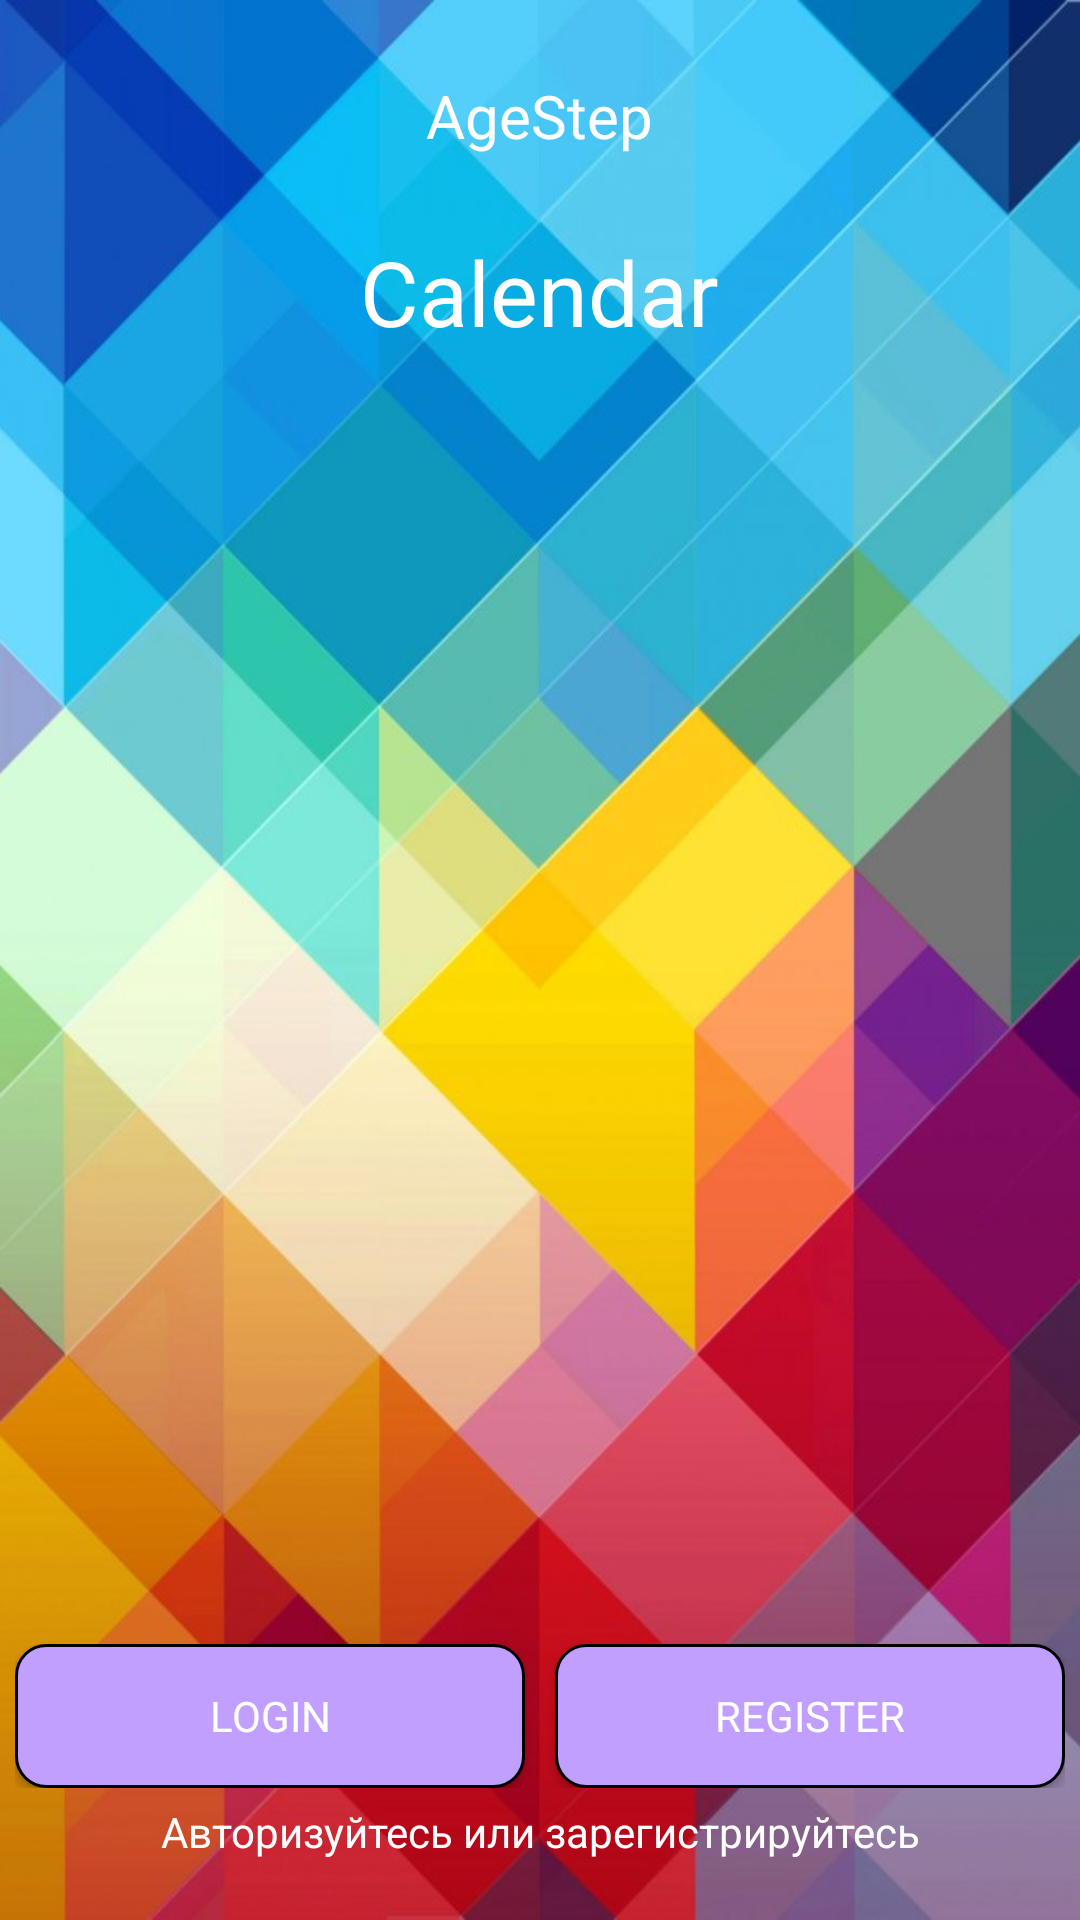

Produce the Android XML layout that renders to this screen, including the resource entries it uses.
<!-- AndroidManifest.xml: application theme Theme.Design.NoActionBar -->
<!-- res/layout/activity_main.xml -->
<?xml version="1.0" encoding="utf-8"?>
<RelativeLayout xmlns:android="http://schemas.android.com/apk/res/android"
    xmlns:app="http://schemas.android.com/apk/res-auto"
    xmlns:tools="http://schemas.android.com/tools"
    android:id="@+id/root_layout"
    android:layout_width="match_parent"
    android:layout_height="match_parent"
    android:background="@drawable/bg"
    tools:context=".MainActivity">

    <LinearLayout
        android:id="@+id/linear1"
        android:layout_width="wrap_content"
        android:layout_height="wrap_content"
        android:layout_centerHorizontal="true"
        android:layout_marginTop="25dp"
        android:gravity="center"
        android:orientation="vertical">

        <TextView
            android:id="@+id/textView"
            android:layout_width="wrap_content"
            android:layout_height="wrap_content"
            android:text="@string/AppName"
            android:textAlignment="center"
            android:textColor="@color/white"
            android:textSize="20sp"
            android:typeface="sans" />

        <TextView
            android:id="@+id/textView1"
            android:layout_width="wrap_content"
            android:layout_height="wrap_content"
            android:layout_marginTop="25dp"
            android:text="@string/AppAfterName"
            android:textAlignment="center"
            android:textColor="@color/white"
            android:textSize="30sp"
            android:typeface="sans" />
    </LinearLayout>

    <TextView
        android:id="@+id/bottom_text"
        android:layout_width="wrap_content"
        android:layout_height="wrap_content"
        android:layout_alignParentBottom="true"
        android:layout_centerHorizontal="true"
        android:layout_marginBottom="20dp"
        android:text="@string/BottomName"
        android:textAlignment="center"
        android:textColor="@color/white"
        android:typeface="sans" />

    <LinearLayout
        android:id="@+id/linear2"
        android:layout_width="match_parent"
        android:layout_height="wrap_content"
        android:layout_above="@+id/bottom_text"
        android:layout_margin="5dp"
        android:layout_marginBottom="15dp"
        android:orientation="horizontal"
        android:weightSum="2">

        <Button
            android:id="@+id/loginBtn"
            android:layout_width="wrap_content"
            android:layout_height="wrap_content"
            android:layout_marginEnd="5dp"
            android:layout_weight="1"
            android:background="@drawable/ripple_btn"
            android:text="@string/Login"
            android:typeface="sans" />

        <Button
            android:id="@+id/registerBtn"
            android:layout_width="wrap_content"
            android:layout_height="wrap_content"
            android:layout_marginLeft="5dp"
            android:layout_weight="1"
            android:background="@drawable/ripple_btn"
            android:text="@string/Register"
            android:typeface="sans" />
    </LinearLayout>
</RelativeLayout>
<!-- resources referenced by this layout -->
<resources>
  <color name="white">#FFFFFFFF</color>
  <!-- drawable bg: jpg bitmap (drawable, 70953 bytes) -->
  <!-- drawable ripple_btn (drawable) -->
  <?xml version="1.0" encoding="utf-8"?>
  <ripple xmlns:android="http://schemas.android.com/apk/res/android"
      xmlns:tools="http://schemas.android.com/tools"
      android:color="@color/ripple"
      tools:targetApi="lollipop">
      <item>
          <shape android:shape="rectangle">
              <solid android:color="@color/ripple1"/>
              <stroke android:color="@color/black" android:width="1dp"/>
              <corners android:radius="10dp"/>
          </shape>
      </item>
  </ripple>
  <string name="AppAfterName">Calendar</string>
  <string name="AppName">AgeStep</string>
  <string name="BottomName">Авторизуйтесь или зарегистрируйтесь</string>
  <string name="Login">Login</string>
  <string name="Register">Register</string>
  <color name="ripple">#ff99ff</color>
  <color name="ripple1">#C09FFF</color>
  <color name="black">#FF000000</color>
</resources>
